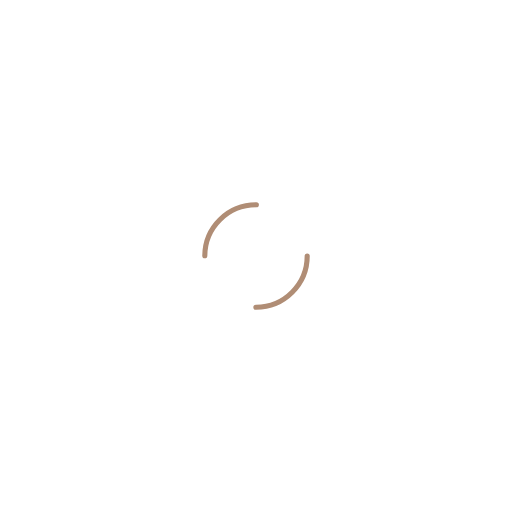
t = 0.00 s
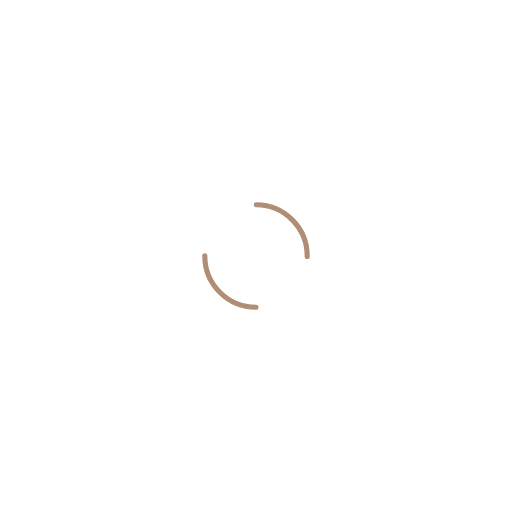
t = 0.25 s
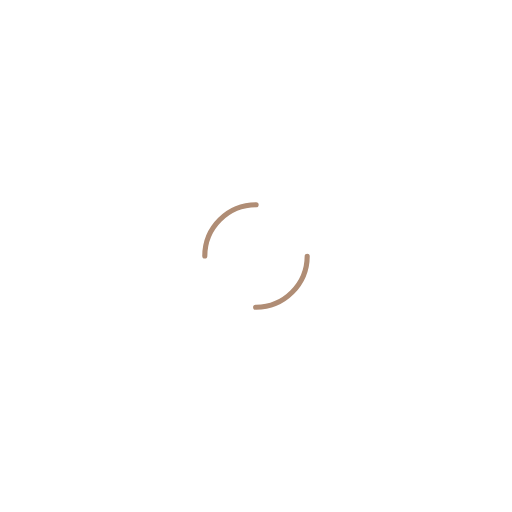
t = 0.50 s
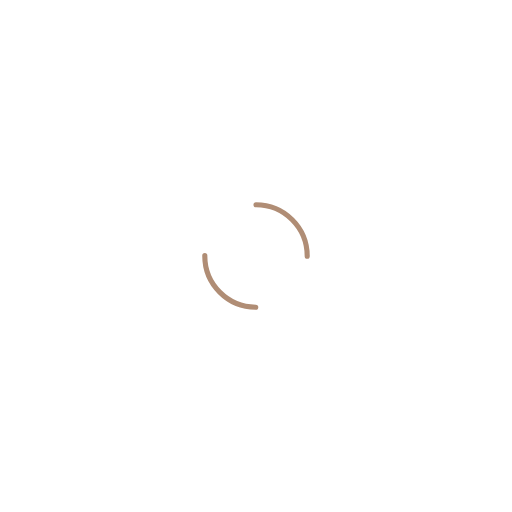
t = 0.75 s

The animated SVG that drew these frames (rendered in a browser with its animation timeline set to each time). Animation: 1 SMIL element (animateTransform=1); one cycle of 1.00 s, repeats indefinitely.

<svg width="200px"  height="200px"  xmlns="http://www.w3.org/2000/svg" viewBox="0 0 100 100" preserveAspectRatio="xMidYMid" class="lds-dual-ring" style="background: none;">
    <circle cx="50" cy="50" ng-attr-r="{{config.radius}}" ng-attr-stroke-width="{{config.width}}" ng-attr-stroke="{{config.stroke}}" ng-attr-stroke-dasharray="{{config.dasharray}}" fill="none" stroke-linecap="round" r="10" stroke-width="1" stroke="#b08d75" stroke-dasharray="15.707963267948966 15.707963267948966" transform="rotate(168 50 50)">
      <animateTransform attributeName="transform" type="rotate" calcMode="linear" values="0 50 50;360 50 50" keyTimes="0;1" dur="1s" begin="0s" repeatCount="indefinite"></animateTransform>
    </circle>
  </svg>